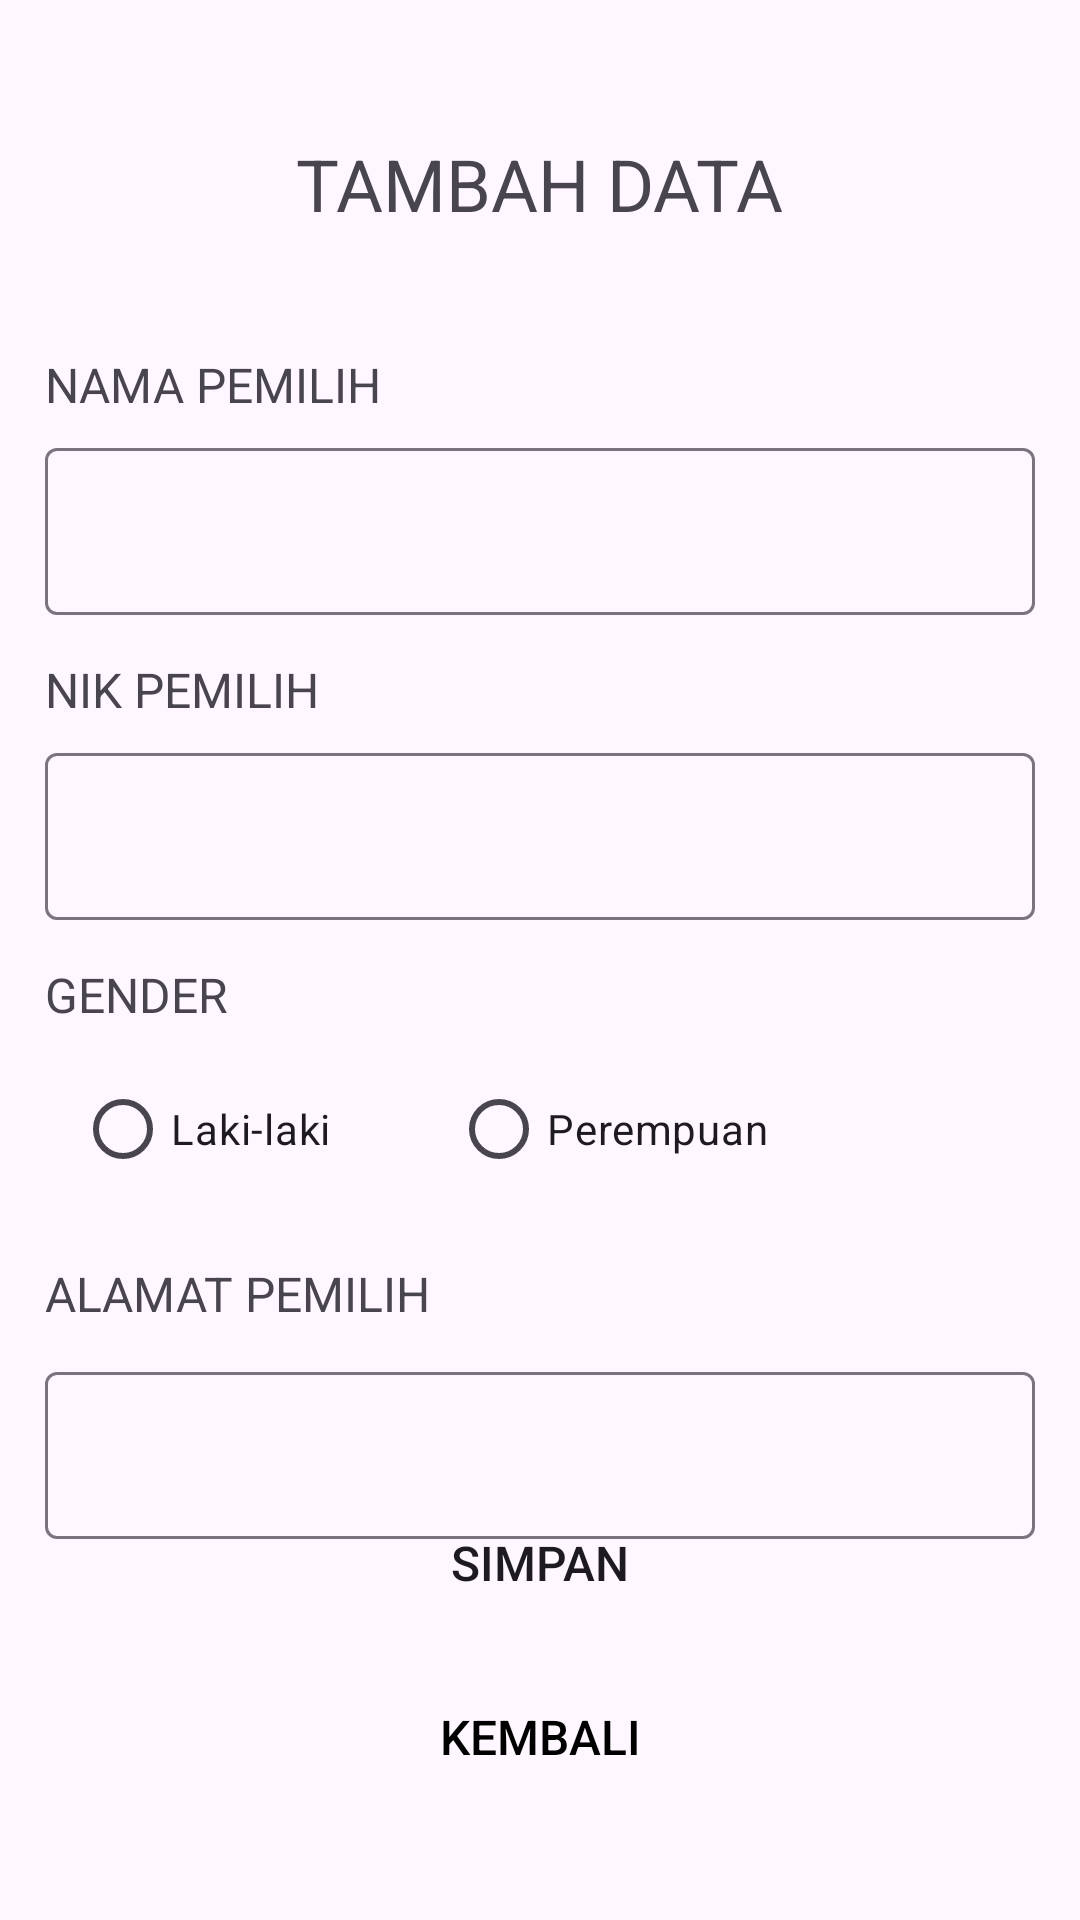

The Android layout XML behind this screen, and the referenced resources:
<!-- AndroidManifest.xml: application theme Theme.TugasRoomDatabase -->
<!-- res/layout/activity_input_data.xml -->
<?xml version="1.0" encoding="utf-8"?>
<androidx.constraintlayout.widget.ConstraintLayout xmlns:android="http://schemas.android.com/apk/res/android"
    xmlns:app="http://schemas.android.com/apk/res-auto"
    xmlns:tools="http://schemas.android.com/tools"
    android:layout_width="match_parent"
    android:layout_height="match_parent"
    tools:context=".InputDataActivity"
    android:padding="15dp">

    <TextView
        android:id="@+id/judul_activity"
        android:layout_width="wrap_content"
        android:layout_height="wrap_content"
        android:text="TAMBAH DATA"
        android:textSize="24sp"
        app:layout_constraintStart_toStartOf="parent"
        app:layout_constraintEnd_toEndOf="parent"
        app:layout_constraintTop_toTopOf="parent"
        android:layout_marginTop="30dp"/>

    <TextView
        android:id="@+id/nama_pemilih_field"
        android:layout_width="wrap_content"
        android:layout_height="wrap_content"
        android:text="NAMA PEMILIH"
        android:textSize="16sp"
        app:layout_constraintTop_toBottomOf="@id/judul_activity"
        android:layout_marginTop="40dp"/>

    <com.google.android.material.textfield.TextInputLayout
        android:layout_width="match_parent"
        android:layout_height="wrap_content"
        android:layout_marginTop="5dp"
        app:startIconTint="@color/darkGrey"
        android:elevation="8dp"
        app:layout_constraintTop_toBottomOf="@id/nama_pemilih_field">

        <com.google.android.material.textfield.TextInputEditText
            android:id="@+id/nama_pemilih"
            android:layout_width="match_parent"
            android:layout_height="wrap_content"
            android:background="@drawable/rounded_background"
            android:paddingStart="10dp"
            android:paddingEnd="16dp"
            app:hintTextColor="@color/darkGrey" />
    </com.google.android.material.textfield.TextInputLayout>


    <TextView
        android:id="@+id/nik_field"
        android:layout_width="wrap_content"
        android:layout_height="wrap_content"
        android:text="NIK PEMILIH"
        android:textSize="16sp"
        app:layout_constraintTop_toBottomOf="@id/nama_pemilih_field"
        android:layout_marginTop="80dp"/>

    <com.google.android.material.textfield.TextInputLayout
        android:layout_width="match_parent"
        android:layout_height="wrap_content"
        android:layout_marginTop="5dp"
        app:startIconTint="@color/darkGrey"
        android:elevation="8dp"
        app:layout_constraintTop_toBottomOf="@id/nik_field">

        <com.google.android.material.textfield.TextInputEditText
            android:id="@+id/nik"
            android:layout_width="match_parent"
            android:layout_height="wrap_content"
            app:hintTextColor="@color/darkGrey"
            android:paddingStart="10dp"
            android:paddingEnd="16dp"
            android:background="@drawable/rounded_background"
            />
    </com.google.android.material.textfield.TextInputLayout>

    <TextView
        android:id="@+id/gender_field"
        android:layout_width="wrap_content"
        android:layout_height="wrap_content"
        android:text="GENDER"
        android:textSize="16sp"
        app:layout_constraintTop_toBottomOf="@id/nik_field"
        android:layout_marginTop="80dp"/>

    <RadioGroup
        android:id="@+id/gender"
        android:layout_width="match_parent"
        android:layout_height="wrap_content"
        android:orientation="horizontal"
        app:layout_constraintTop_toBottomOf="@id/gender_field"
        android:padding="10dp">
        <RadioButton android:id="@+id/radio_male"
            android:layout_width="wrap_content"
            android:layout_height="wrap_content"
            android:text="Laki-laki"
            />
        <RadioButton android:id="@+id/radio_female"
            android:layout_width="wrap_content"
            android:layout_height="wrap_content"
            android:text="Perempuan"
            android:layout_marginStart="40dp"/>
    </RadioGroup>

    <TextView
        android:id="@+id/alamat_field"
        android:layout_width="wrap_content"
        android:layout_height="wrap_content"
        android:text="ALAMAT PEMILIH"
        android:textSize="16sp"
        app:layout_constraintTop_toBottomOf="@id/gender"
        android:layout_marginTop="10dp"/>

    <com.google.android.material.textfield.TextInputLayout
        android:layout_width="match_parent"
        android:layout_height="wrap_content"
        android:layout_marginTop="10dp"
        app:startIconTint="@color/darkGrey"
        android:elevation="8dp"
        app:layout_constraintTop_toBottomOf="@id/alamat_field">

        <com.google.android.material.textfield.TextInputEditText
            android:id="@+id/alamat"
            android:layout_width="match_parent"
            android:layout_height="wrap_content"
            app:hintTextColor="@color/darkGrey"
            android:paddingStart="10dp"
            android:paddingEnd="16dp"
            android:background="@drawable/rounded_background"
            />
    </com.google.android.material.textfield.TextInputLayout>

    <Button
        android:id="@+id/btn_input"
        android:layout_width="match_parent"
        android:layout_height="wrap_content"
        android:layout_marginTop="80dp"
        android:background="@drawable/rounded_blue_background"
        android:onClick="submitbuttonHandler"
        android:text="SIMPAN"
        android:textSize="16sp"
        app:backgroundTint="@null"
        app:layout_constraintBottom_toBottomOf="parent"
        android:layout_marginBottom="80dp"/>

    <Button
        android:id="@+id/btn_back"
        android:layout_width="match_parent"
        android:layout_height="wrap_content"
        android:layout_marginTop="10dp"
        android:background="@drawable/rounded_background"
        android:onClick="submitbuttonHandler"
        android:text="KEMBALI"
        android:textSize="16sp"
        app:backgroundTint="@null"
        android:textColor="@color/black"
        app:layout_constraintTop_toBottomOf="@id/btn_input" />


</androidx.constraintlayout.widget.ConstraintLayout>
<!-- resources referenced by this layout -->
<resources>
  <color name="black">#FF000000</color>
  <color name="darkGrey">#828282</color>
  <style name="Theme.TugasRoomDatabase" parent="Base.Theme.TugasRoomDatabase" />
  <style name="Base.Theme.TugasRoomDatabase" parent="Theme.Material3.DayNight.NoActionBar">
          
          
      </style>
</resources>
